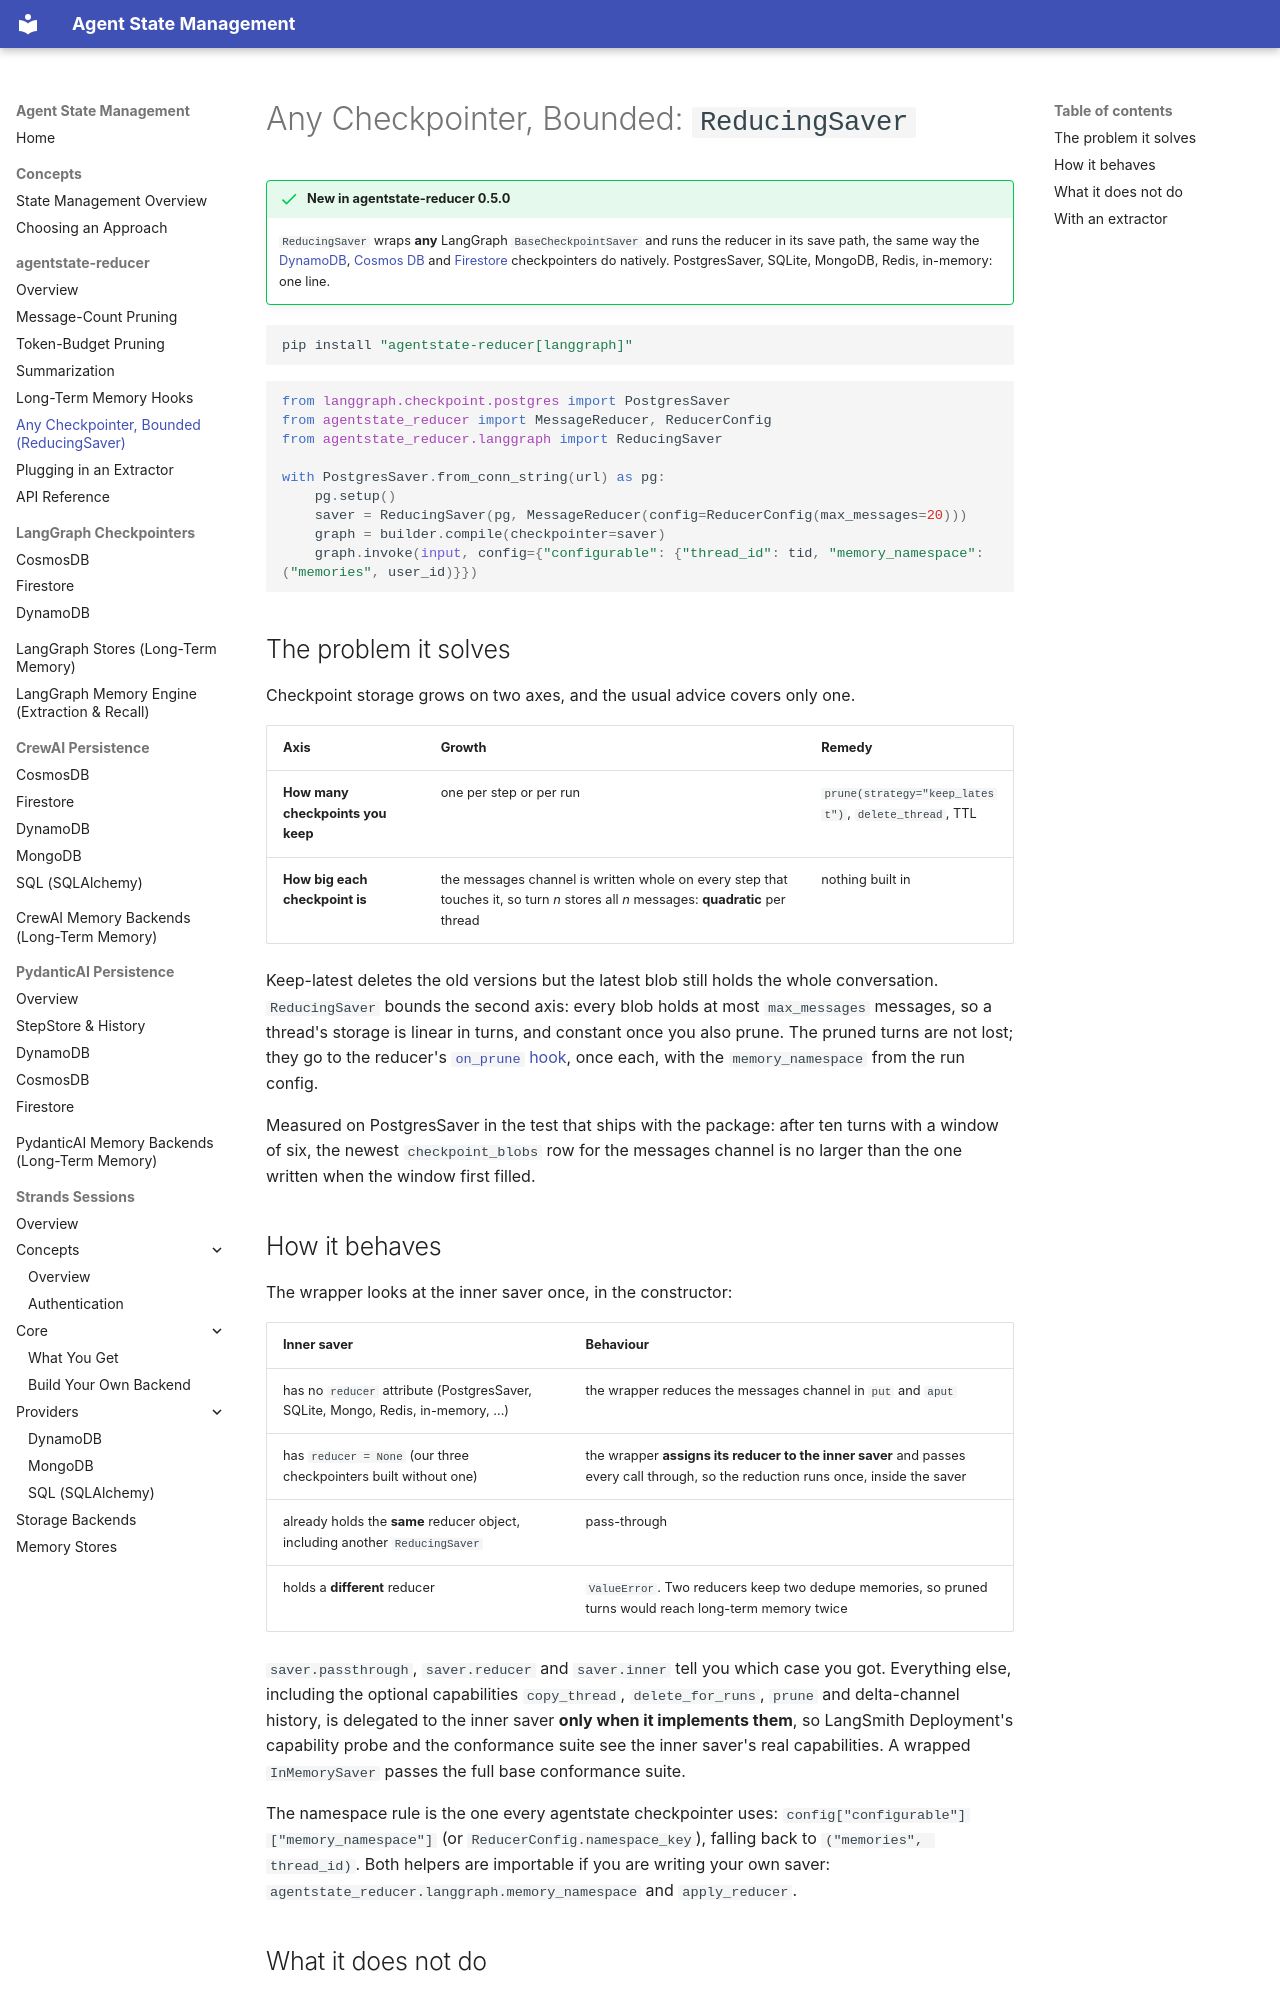

repository: skamalj/agentstate-reducer · page: reducer/reducing-saver/index.html · generator: mkdocs

# Any Checkpointer, Bounded: `ReducingSaver`

!!! success "New in agentstate-reducer 0.5.0"
    `ReducingSaver` wraps **any** LangGraph `BaseCheckpointSaver` and runs the reducer in its save path, the same way the [DynamoDB](../langgraph/dynamodb.md), [Cosmos DB](../langgraph/cosmosdb.md) and [Firestore](../langgraph/firestore.md) checkpointers do natively. PostgresSaver, SQLite, MongoDB, Redis, in-memory: one line.

```bash
pip install "agentstate-reducer[langgraph]"
```

```python
from langgraph.checkpoint.postgres import PostgresSaver
from agentstate_reducer import MessageReducer, ReducerConfig
from agentstate_reducer.langgraph import ReducingSaver

with PostgresSaver.from_conn_string(url) as pg:
    pg.setup()
    saver = ReducingSaver(pg, MessageReducer(config=ReducerConfig(max_messages=20)))
    graph = builder.compile(checkpointer=saver)
    graph.invoke(input, config={"configurable": {"thread_id": tid, "memory_namespace": ("memories", user_id)}})
```

## The problem it solves

Checkpoint storage grows on two axes, and the usual advice covers only one.

| Axis | Growth | Remedy |
|---|---|---|
| **How many checkpoints you keep** | one per step or per run | `prune(strategy="keep_latest")`, `delete_thread`, TTL |
| **How big each checkpoint is** | the messages channel is written whole on every step that touches it, so turn *n* stores all *n* messages: **quadratic** per thread | nothing built in |

Keep-latest deletes the old versions but the latest blob still holds the whole conversation. `ReducingSaver` bounds the second axis: every blob holds at most `max_messages` messages, so a thread's storage is linear in turns, and constant once you also prune. The pruned turns are not lost; they go to the reducer's [`on_prune` hook](long-term-memory.md), once each, with the `memory_namespace` from the run config.

Measured on PostgresSaver in the test that ships with the package: after ten turns with a window of six, the newest `checkpoint_blobs` row for the messages channel is no larger than the one written when the window first filled.
